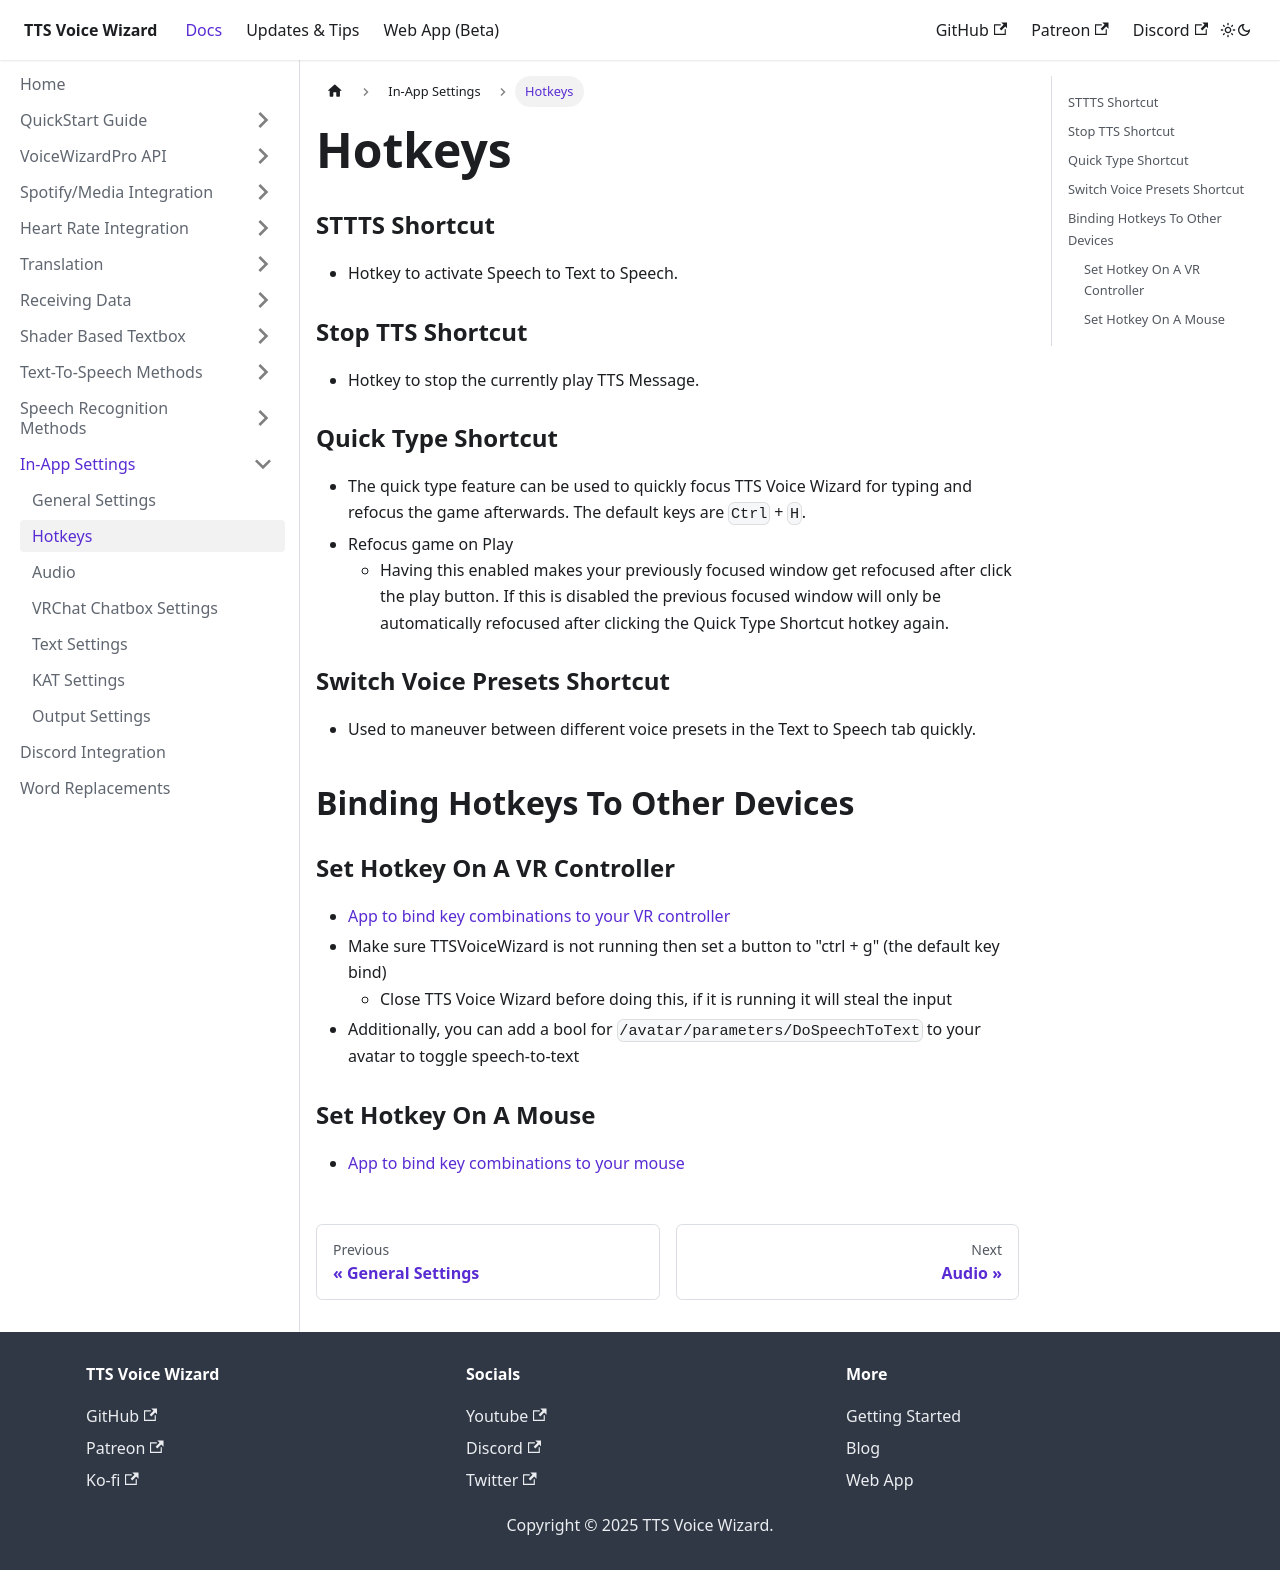

repository: VRCWizard/TTS-Voice-Wizard-Docs · page: docs/Settings/Hotkeys.html · generator: docusaurus

---
sidebar_position: 2
---

# Hotkeys
### STTTS Shortcut
- Hotkey to activate Speech to Text to Speech.
### Stop TTS Shortcut
- Hotkey to stop the currently play TTS Message.
### Quick Type Shortcut
- The quick type feature can be used to quickly focus TTS Voice Wizard for typing and refocus the game afterwards. The default keys are ``Ctrl`` + ``H``.
- Refocus game on Play
    - Having this enabled makes your previously focused window get refocused after click the play button. If this is disabled the previous focused window will only be automatically refocused after clicking the Quick Type Shortcut hotkey again.


## Binding Hotkeys To Other Devices

### Set Hotkey On A VR Controller
- [App to bind key combinations to your VR controller](https://github.com/BOLL7708/OpenVR2Key) 
- Make sure TTSVoiceWizard is not running then set a button to "ctrl + g" (the default key bind) 
    - Close TTS Voice Wizard before doing this, if it is running it will steal the input
- Additionally, you can add a bool for ```/avatar/parameters/DoSpeechToText``` to your avatar to toggle speech-to-text

### Set Hotkey On A Mouse
- [App to bind key combinations to your mouse](https://www.youtube.com/watch?v=yAnf3rSjxVo)
